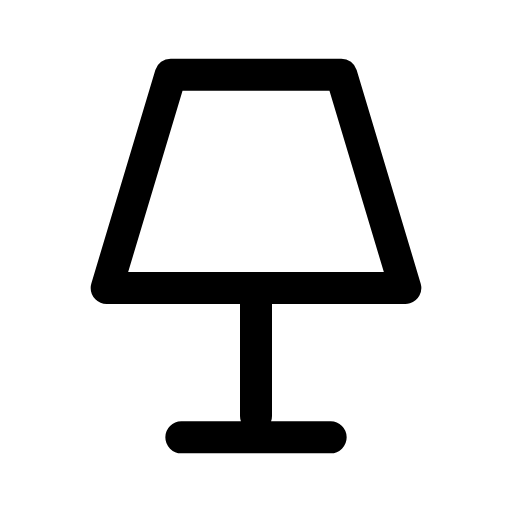
t = 0.00 s
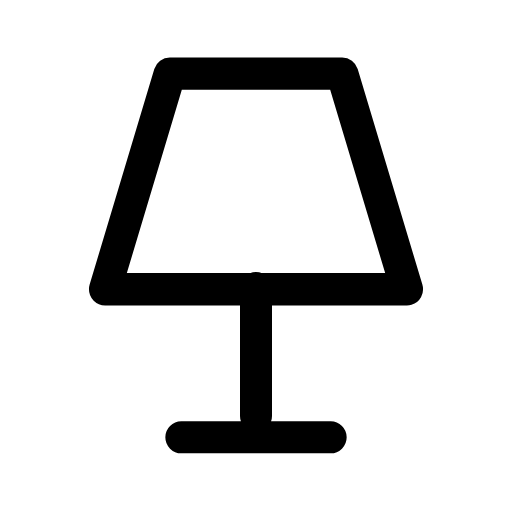
t = 0.09 s
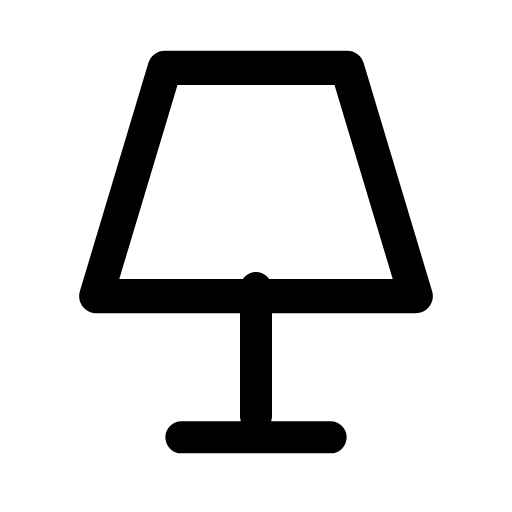
t = 0.27 s
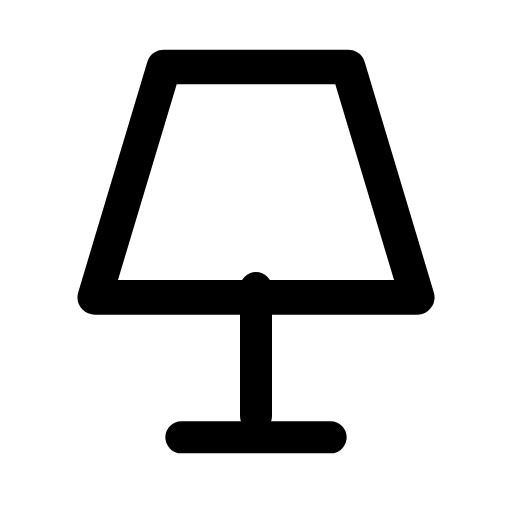
t = 0.36 s
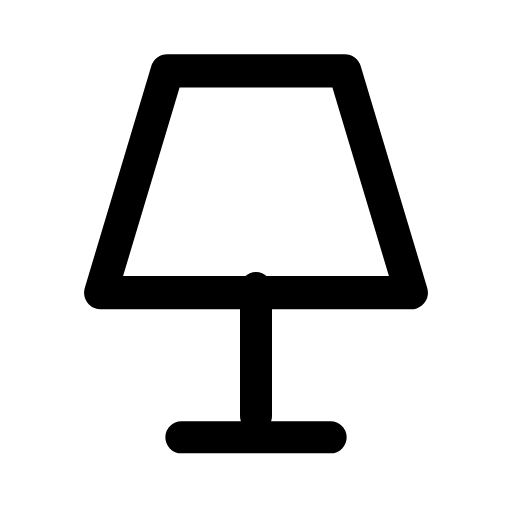
t = 0.58 s
t = 0.69 s: frame unchanged from t = 0.09 s, image omitted

The animated SVG that drew these frames (rendered in a browser with its animation timeline set to each time). Animation: 1 CSS @keyframes rule; one cycle of 0.80 s, repeats indefinitely.

<svg xmlns="http://www.w3.org/2000/svg" viewBox="0 0 24 24" width="24" height="24" class="rd-a-lamp" data-rd-animate="hover"><style>.rd-a-lamp{overflow:visible}.rd-a-lamp *{transform-box:view-box}.rd-a-lamp .p0{transform-origin:12px 8px}@media (prefers-reduced-motion:no-preference){.rd-a-lamp[data-rd-animate="hover"]:hover .p0,:hover>.rd-a-lamp[data-rd-animate="parent"] .p0,.rd-a-lamp[data-rd-animate="play"] .p0,.rd-a-lamp[data-rd-animate="loop"] .p0{animation:rd-lamp-f0 calc(0.8s*var(--rd-speed,1)) ease-in-out;animation-delay:calc((0s + var(--k)*0s)*var(--rd-speed,1))}.rd-a-lamp[data-rd-animate="loop"] *{animation-iteration-count:infinite!important}@keyframes rd-lamp-f0{0%,100%{scale:1}45%{scale:1.08}}}</style><g fill="none" stroke="currentColor" stroke-linecap="round" stroke-linejoin="round" stroke-width="1.5"><path d="M12 13.5v6M8.5 20.5h7"/><g><g class="p0" style="--k:0;--s:1"><path d="M8 3.5h8l3 10H5z"/></g></g></g></svg>
